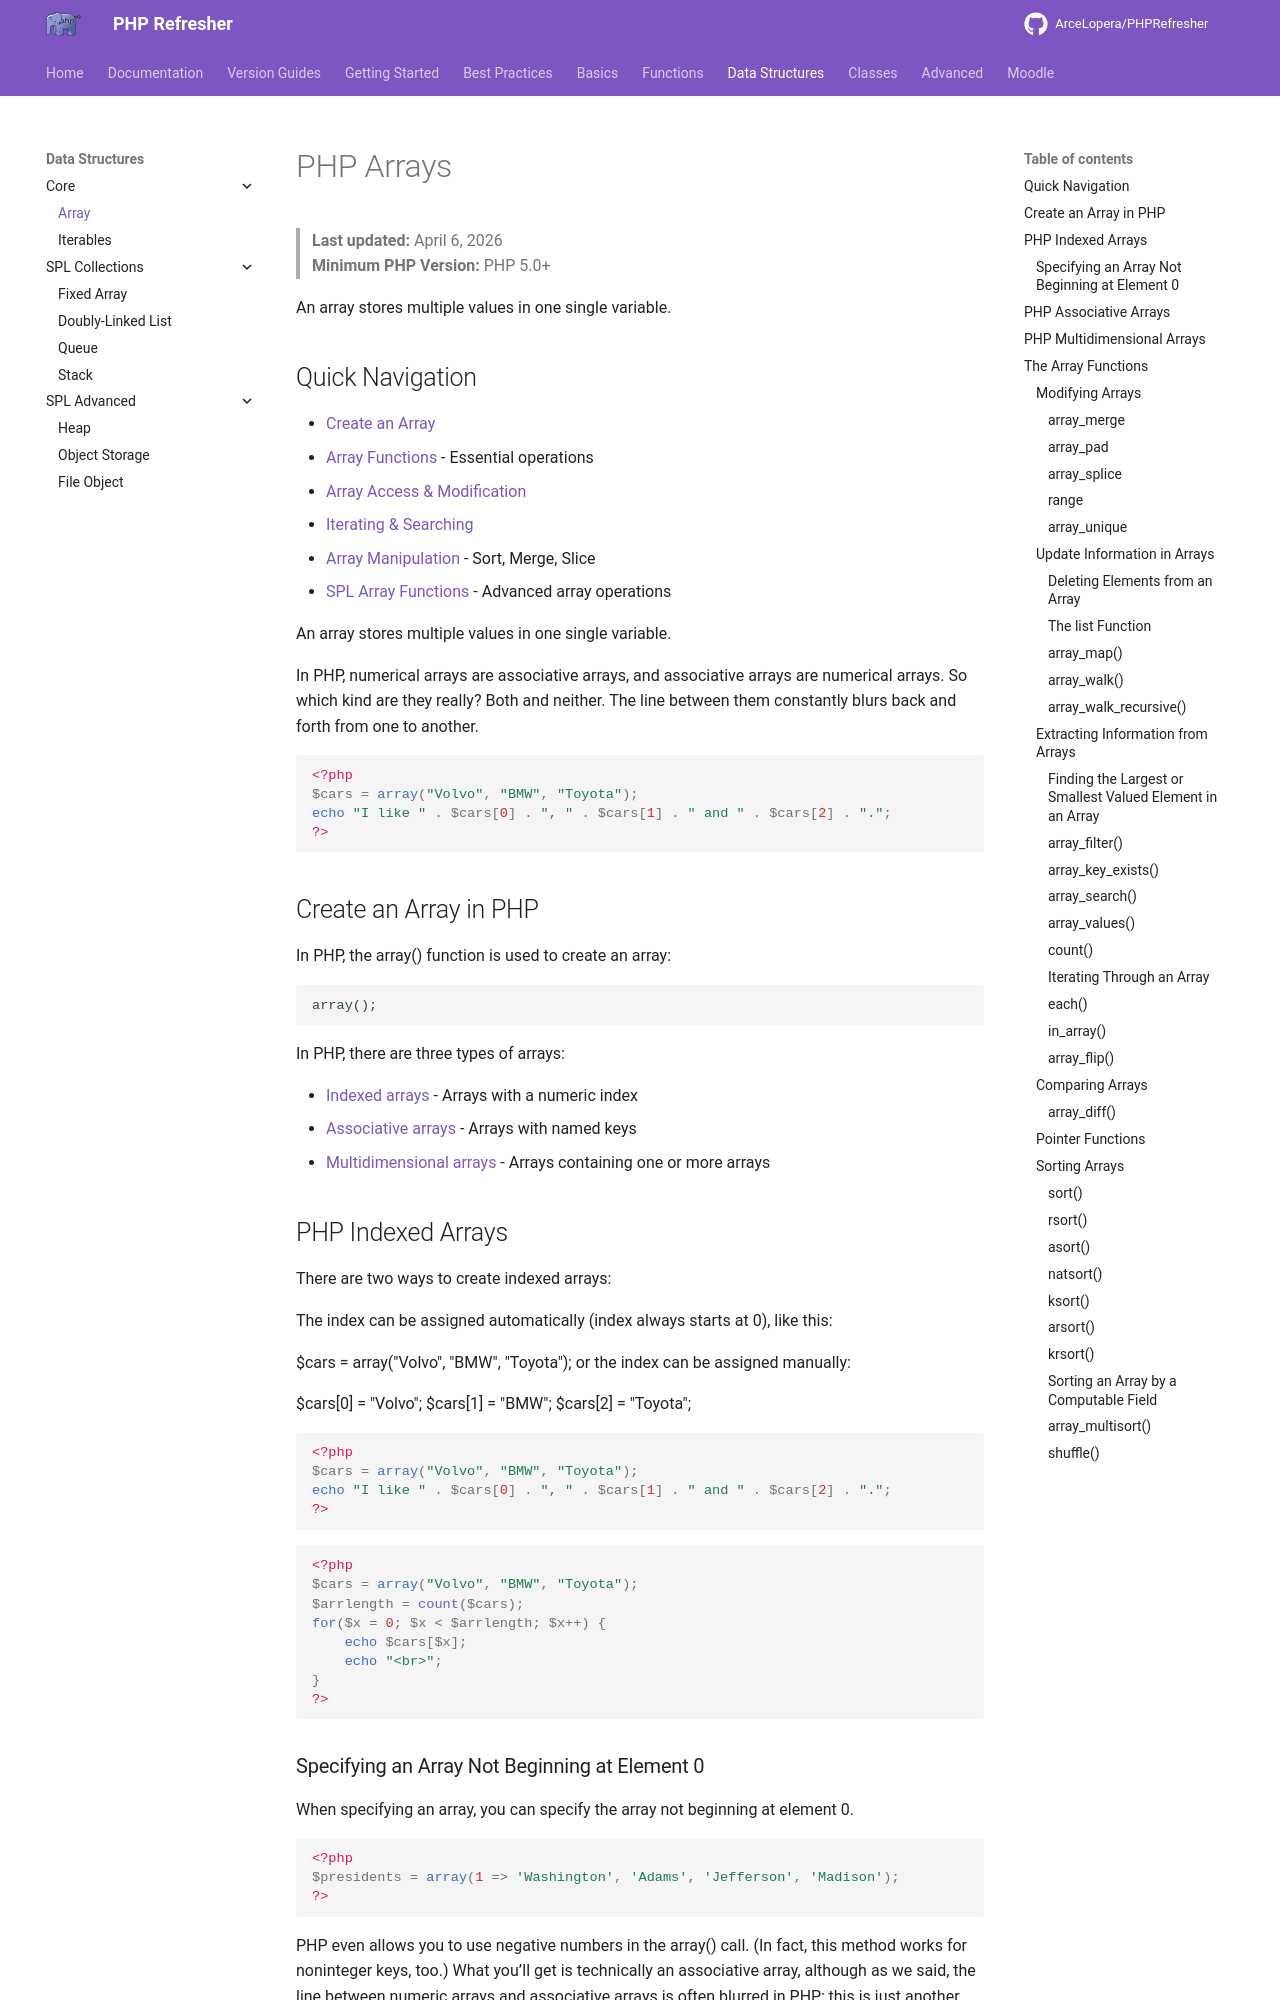

repository: ArceLopera/PHPRefresher · page: DS/phpArray/index.html · generator: mkdocs

# PHP Arrays

> **Last updated:** April 6, 2026  
> **Minimum PHP Version:** PHP 5.0+

An array stores multiple values in one single variable.

## Quick Navigation
- [Create an Array](#create-an-array-in-php)
- [Array Functions](#array-functions) - Essential operations
- [Array Access & Modification](#array-access--modification)
- [Iterating & Searching](#array-iteration--searching)
- [Array Manipulation](#array-manipulation) - Sort, Merge, Slice
- [SPL Array Functions](#spl-array-functions) - Advanced array operations

An array stores multiple values in one single variable.

In PHP, numerical arrays are associative arrays, and associative arrays are numerical arrays. So which kind are they really? Both and neither. The line between them constantly blurs back and forth from one to another. 

``` php
<?php
$cars = array("Volvo", "BMW", "Toyota");
echo "I like " . $cars[0] . ", " . $cars[1] . " and " . $cars[2] . ".";
?>
```

## Create an Array in PHP
In PHP, the array() function is used to create an array:
```php	
array();
```	
In PHP, there are three types of arrays:

+ [Indexed arrays](#php-indexed-arrays) - Arrays with a numeric index
+ [Associative arrays](#php-associative-arrays) - Arrays with named keys
+ [Multidimensional arrays](#php-multidimensional-arrays) - Arrays containing one or more arrays

## PHP Indexed Arrays
There are two ways to create indexed arrays:

The index can be assigned automatically (index always starts at 0), like this:

$cars = array("Volvo", "BMW", "Toyota");
or the index can be assigned manually:

$cars[0] = "Volvo";
$cars[1] = "BMW";
$cars[2] = "Toyota";

```php
<?php
$cars = array("Volvo", "BMW", "Toyota");
echo "I like " . $cars[0] . ", " . $cars[1] . " and " . $cars[2] . ".";
?>
```

```php
<?php
$cars = array("Volvo", "BMW", "Toyota");
$arrlength = count($cars);
for($x = 0; $x < $arrlength; $x++) {
    echo $cars[$x];
    echo "<br>";
}
?>
```
